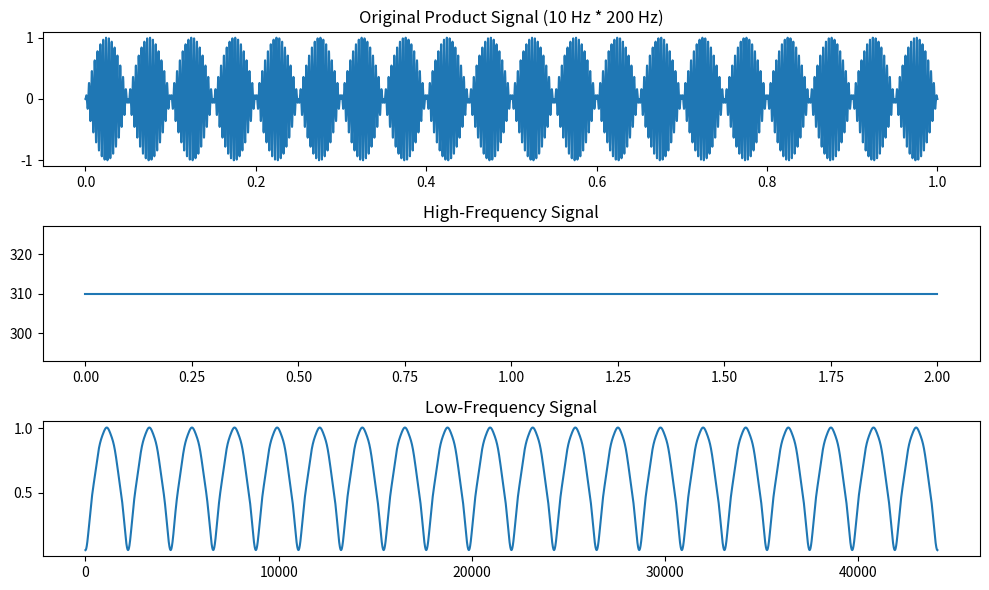

Here is the Python script that generated this plot:
import numpy as np
from scipy.signal import stft, hilbert
from scipy.fft import fft, fftfreq

DOMINANT_CUTOFF = 110


def signal_segmentation(self, product_signal, sampling_rate):
    # Perform STFT on the signal to get the high frequency components
    frequencies, times, Zxx = stft(product_signal, fs=sampling_rate, nperseg=int(sampling_rate))
    
    # Find the dominant frequency over all segments
    max_freq = np.argmax(np.abs(Zxx), axis=0)
    dominant_frequency = np.median(frequencies[max_freq])  # Use median for stability
    
    # Check if the dominant frequency is below the threshold (100 Hz)
    if dominant_frequency < 100:
        high_freq_signal = np.zeros(len(times))  # Set high frequency signal to zero
        low_freq_signal = np.abs(np.array(product_signal))  # Leave the low-frequency signal as the original
    else:
        # Perform Hilbert transform on the signal to get the low-frequency components
        high_freq_signal = np.full(len(times), dominant_frequency)  # Set constant frequency if above threshold
        
        analytic_signal = hilbert(product_signal)
        amplitude_envelope = np.abs(analytic_signal)
        
        # Perform FFT on the envelope to get frequency components
        fft_envelope = fft(amplitude_envelope)
        fft_freq_env = fftfreq(len(fft_envelope), 1 / sampling_rate)
        
        # Filter out frequency components above 100 Hz and ifft back to time domain
        fft_envelope_filtered = fft_envelope.copy()
        fft_envelope_filtered[(fft_freq_env > 100)] = 0
        fft_envelope_filtered[(fft_freq_env < -100)] = 0
        filtered_signal = np.real(np.fft.ifft(fft_envelope_filtered))
        
        # Processed low-frequency signal
        low_freq_signal = filtered_signal

    return high_freq_signal, low_freq_signal

if __name__ == '__main__':
    import numpy as np
    import matplotlib.pyplot as plt

    # Parameters
    sampling_rate = 44100  # Sampling frequency
    t = np.linspace(0, 1, sampling_rate)  # 1-second duration
    sin_10hz = np.sin(2 * np.pi * 10 * t)  # 10 Hz sine wave
    sin_200hz = np.sin(2 * np.pi * 300 * t)  # 200 Hz sine wave

    # Product of the two sine waves
    product_signal = sin_10hz * sin_200hz

    # Call the segmentation function
    high_freq_signal, low_freq_signal = signal_segmentation(None, product_signal, sampling_rate)

    # Plotting the signals
    plt.figure(figsize=(10, 6))
    plt.subplot(3, 1, 1)
    plt.plot(t, product_signal)
    plt.title("Original Product Signal (10 Hz * 200 Hz)")
    plt.subplot(3, 1, 2)
    plt.plot(high_freq_signal)
    plt.title("High-Frequency Signal")
    plt.subplot(3, 1, 3)
    plt.plot(low_freq_signal)
    plt.title("Low-Frequency Signal")
    plt.tight_layout()
    plt.show()
